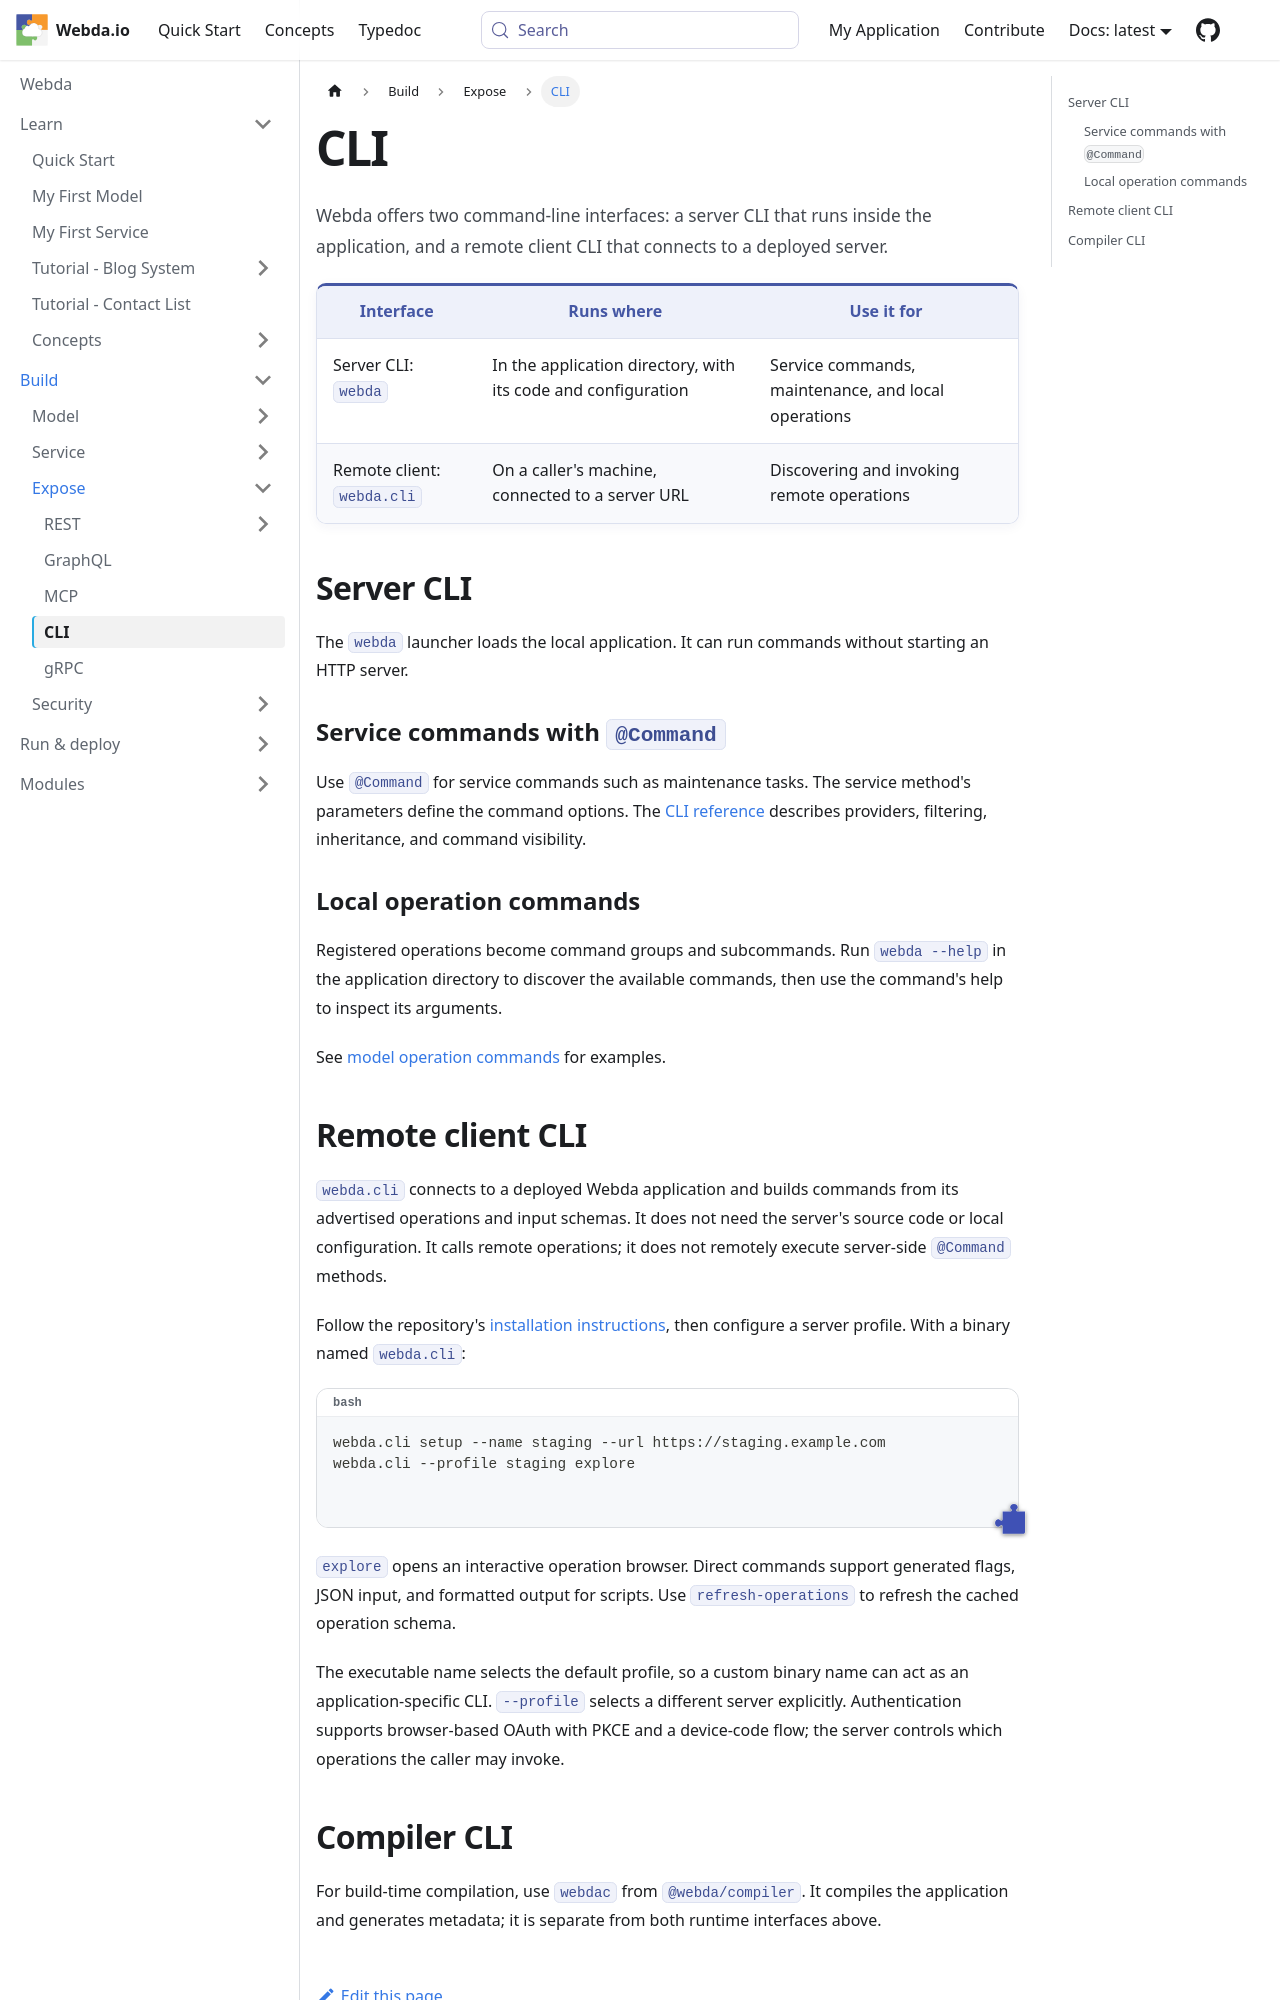

repository: loopingz/webda.io · page: docs/Expose/CLI/index.html · generator: docusaurus

# CLI

Webda offers two command-line interfaces: a server CLI that runs inside the application,
and a remote client CLI that connects to a deployed server.

| Interface                  | Runs where                                                    | Use it for                                          |
| -------------------------- | ------------------------------------------------------------- | --------------------------------------------------- |
| Server CLI: `webda`        | In the application directory, with its code and configuration | Service commands, maintenance, and local operations |
| Remote client: `webda.cli` | On a caller's machine, connected to a server URL              | Discovering and invoking remote operations          |

## Server CLI

The `webda` launcher loads the local application. It can run commands without starting an HTTP server.

### Service commands with `@Command`

Use `@Command` for service commands such as maintenance tasks. The service method's parameters define the command options.
The [CLI reference](../Modules/core/CLI.md#service-commands-command) describes providers, filtering,
inheritance, and command visibility.

### Local operation commands

Registered operations become command groups and subcommands. Run `webda --help` in the application directory
to discover the available commands, then use the command's help to inspect its arguments.

See [model operation commands](../Modules/core/CLI.md#model-operation-commands) for examples.
